Run: headless pygame with SDL's dummy video driver; simulated clock (each Clock.tick advances the game by its frame time, no real sleeping); random seed 0; keys injected as events and as key.get_pressed() state; no mouse input.
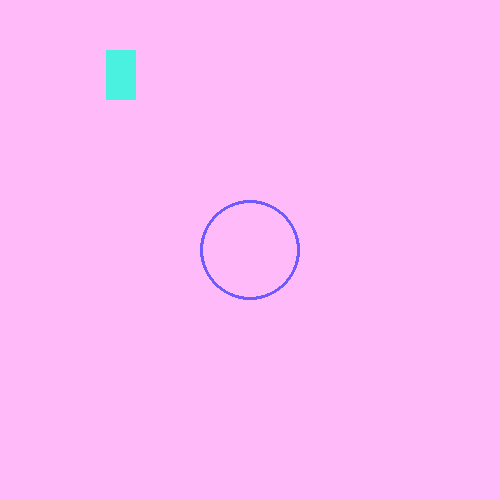
Frame 1 of 2 · flips 1–60 · no input
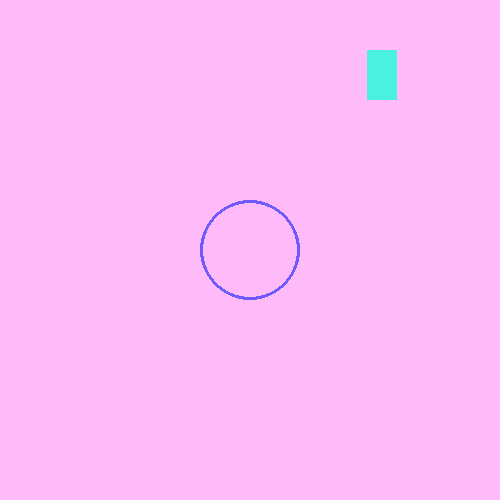
Frame 2 of 2 · flips 61–180 · tapped SPACE, RETURN · held RIGHT (→), D (game ended)

The pygame program that drew these frames:

#!/usr/bin/env python3
# -*- coding: utf-8 -*-
"""
Created on Fri Feb 14 11:08:57 2020
PSEUDOCODE:
    arrow keys move rectange
    return key changes color of rectangle
    space bar key changes color of rectange
@author: carinabandoni
"""
# PC04 - Interactive Robot
# Bandoni and Howard
# 2/18/20
# 
# This code animates a robot
#==========================


import pygame
from random import *
import time


pygame.init() 
screen = pygame.display.set_mode((500,500))

screen.fill((186, 246, 255 )) #background color


pete = 0
Run = True
x = randint(40,50)
y = 50


speed = 10 
scale = 5 
color = (75, 241, 224)

#GAME LOOP
while Run:
    time.sleep(.1)
    for event in pygame.event.get():
        if event.type == pygame.QUIT:
            pygame.quit()
            Run = False
    
## DR. Z code down below from class 2-13-20 
    keys = pygame.key.get_pressed() 
    if keys [pygame.K_RIGHT]:

        x += speed 
    if keys [pygame.K_LEFT]:
        x -= speed 

    if keys [pygame.K_UP]:
        y -= speed 

    if keys [pygame.K_DOWN]:
        y += speed 
        
    if keys [pygame.K_SPACE]:
        color = (33,97,140)
## end of code from class
    if keys [pygame.K_RETURN]:
        color = (164, 243, 254 )
    
        
    #fills screen 
    screen.fill((255,186,250))
    
    Rect = pygame.draw.circle(screen, (110, 90, 253 ), (250, 250), 50, 3)
    Rect = pygame.draw.rect(screen,color,(x,y,30,50)) #moving piece
    x += randint(-3,5)
    pygame.display.update()
    ## jiggleing on perpose!!!
    
    stop = randint(300,500)
    if x > stop:
        Run = False # stops animation



pygame.quit()
